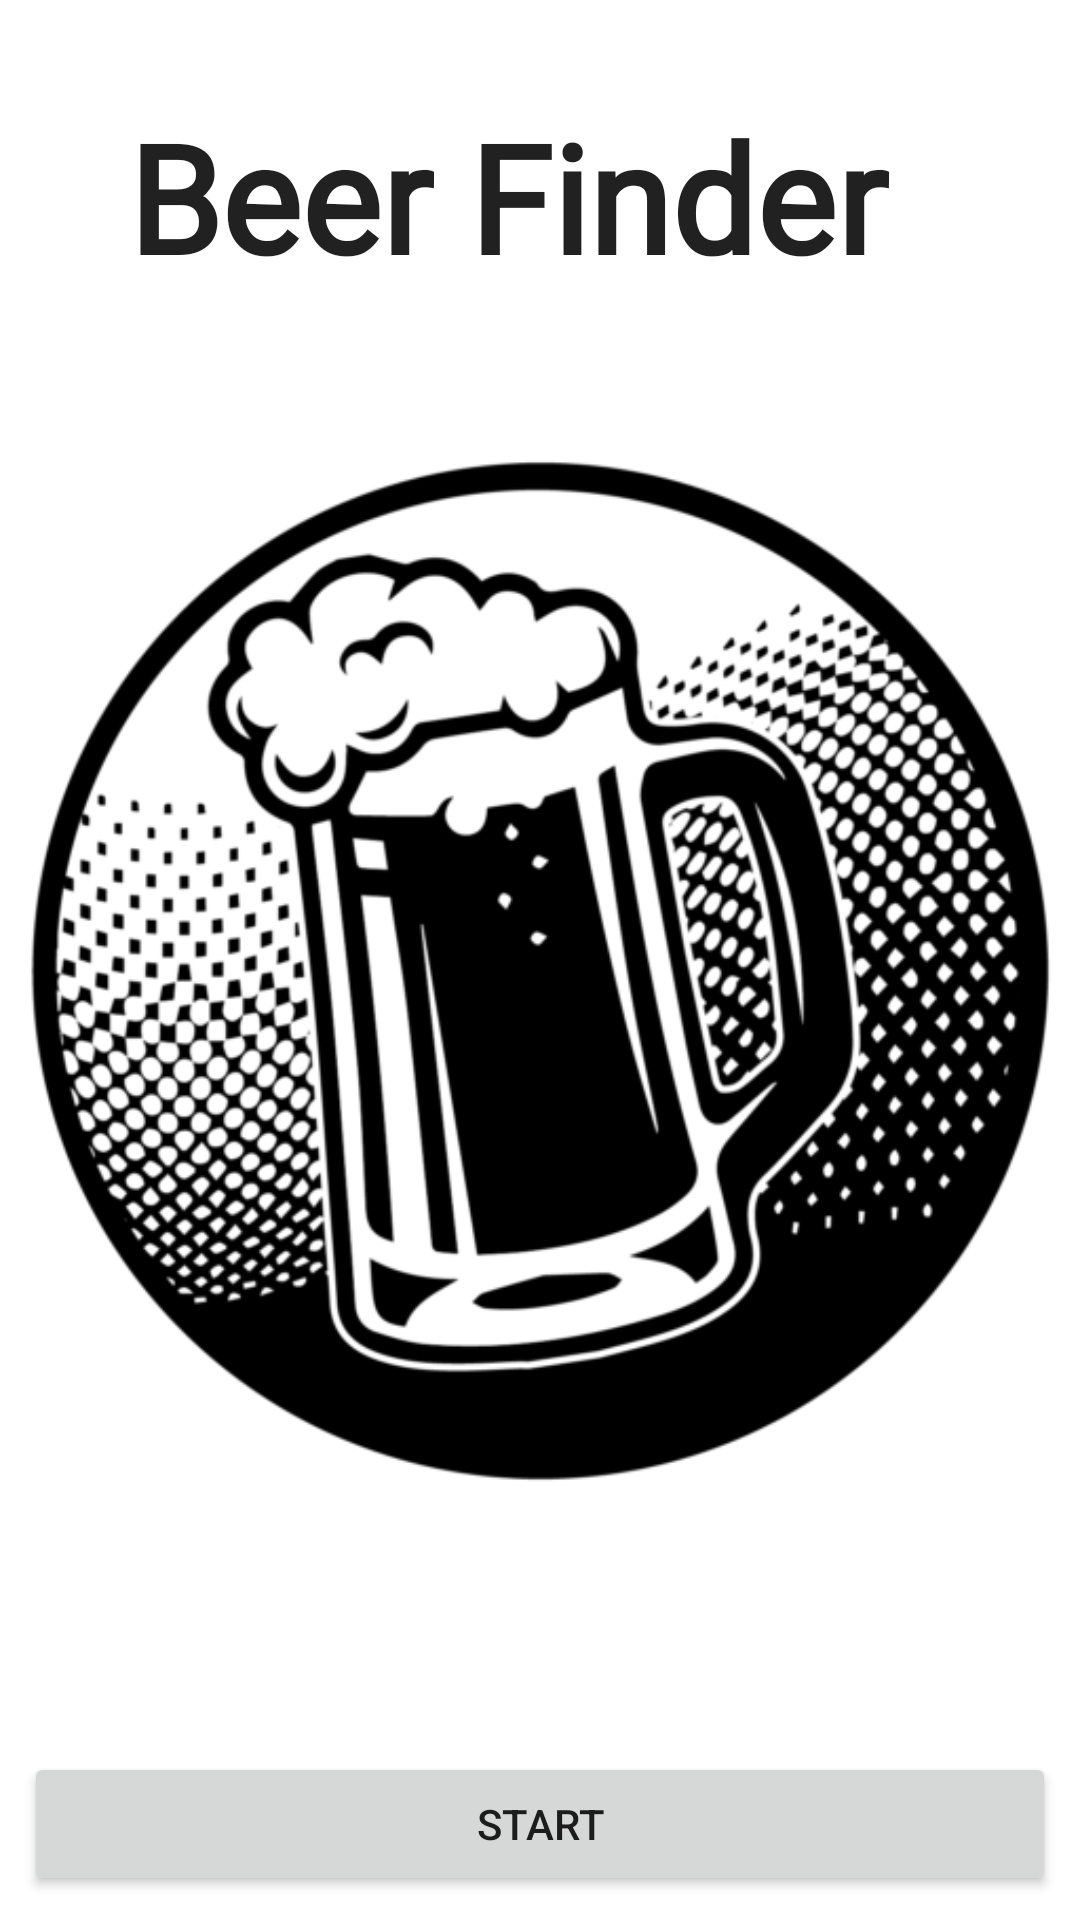

Android layout source for this screen:
<!-- AndroidManifest.xml: application theme Theme.BeerFinder -->
<!-- res/layout/activity_main.xml -->
<?xml version="1.0" encoding="utf-8"?>
<androidx.constraintlayout.widget.ConstraintLayout xmlns:android="http://schemas.android.com/apk/res/android"
    xmlns:app="http://schemas.android.com/apk/res-auto"
    xmlns:tools="http://schemas.android.com/tools"
    android:layout_width="match_parent"
    android:layout_height="match_parent"
    tools:context=".MainActivity">

    <TextView
        android:id="@+id/textView_title"
        android:layout_width="275dp"
        android:layout_height="wrap_content"
        android:layout_marginTop="32dp"
        android:fontFamily="@font/alegreya_sc_bold"
        android:text="@string/textView_title"
        android:textAppearance="@style/TextAppearance.AppCompat.Large"
        android:textSize="50sp"
        android:textStyle="bold"
        app:layout_constraintEnd_toEndOf="parent"
        app:layout_constraintStart_toStartOf="parent"
        app:layout_constraintTop_toTopOf="parent" />

    <Button
        android:id="@+id/button_start"
        android:layout_width="0dp"
        android:layout_height="wrap_content"
        android:layout_marginStart="8dp"
        android:layout_marginEnd="8dp"
        android:layout_marginBottom="8dp"
        android:onClick="launchNextActivity"
        android:text="@string/button_start"
        app:layout_constraintBottom_toBottomOf="parent"
        app:layout_constraintEnd_toEndOf="parent"
        app:layout_constraintStart_toStartOf="parent" />

    <ImageView
        android:id="@+id/imageView2"
        android:layout_width="wrap_content"
        android:layout_height="wrap_content"
        android:adjustViewBounds="true"
        android:contentDescription="@string/imageView_desc_main"
        app:layout_constraintBottom_toTopOf="@+id/button_start"
        app:layout_constraintEnd_toEndOf="parent"
        app:layout_constraintHorizontal_bias="0.0"
        app:layout_constraintStart_toStartOf="parent"
        app:layout_constraintTop_toBottomOf="@+id/textView_title"
        app:layout_constraintVertical_bias="0.36"
        app:srcCompat="@drawable/beer" />

</androidx.constraintlayout.widget.ConstraintLayout>
<!-- resources referenced by this layout -->
<resources>
  <!-- drawable beer: png bitmap (drawable, 80406 bytes) -->
  <string name="button_start">Start</string>
  <string name="imageView_desc_main">Just a Nice Beer</string>
  <string name="textView_title">Beer Finder</string>
  <style name="Theme.BeerFinder" parent="Theme.MaterialComponents.DayNight.DarkActionBar">
          
          <item name="colorPrimary">@color/purple_500</item>
          <item name="colorPrimaryVariant">@color/purple_700</item>
          <item name="colorOnPrimary">@color/white</item>
          
          <item name="colorSecondary">@color/teal_200</item>
          <item name="colorSecondaryVariant">@color/teal_700</item>
          <item name="colorOnSecondary">@color/black</item>
          
          <item name="android:statusBarColor" tools:targetApi="l">?attr/colorPrimaryVariant</item>
          
      </style>
  <!-- not gathered from this repository: default colours our renderer supplied (Android Studio template values) -->
  <color name="purple_500">#FF6200EE</color>
  <color name="purple_700">#FF3700B3</color>
  <color name="teal_200">#FF03DAC5</color>
  <color name="teal_700">#FF018786</color>
  <color name="black">#FF000000</color>
  <color name="white">#FFFFFFFF</color>
</resources>
